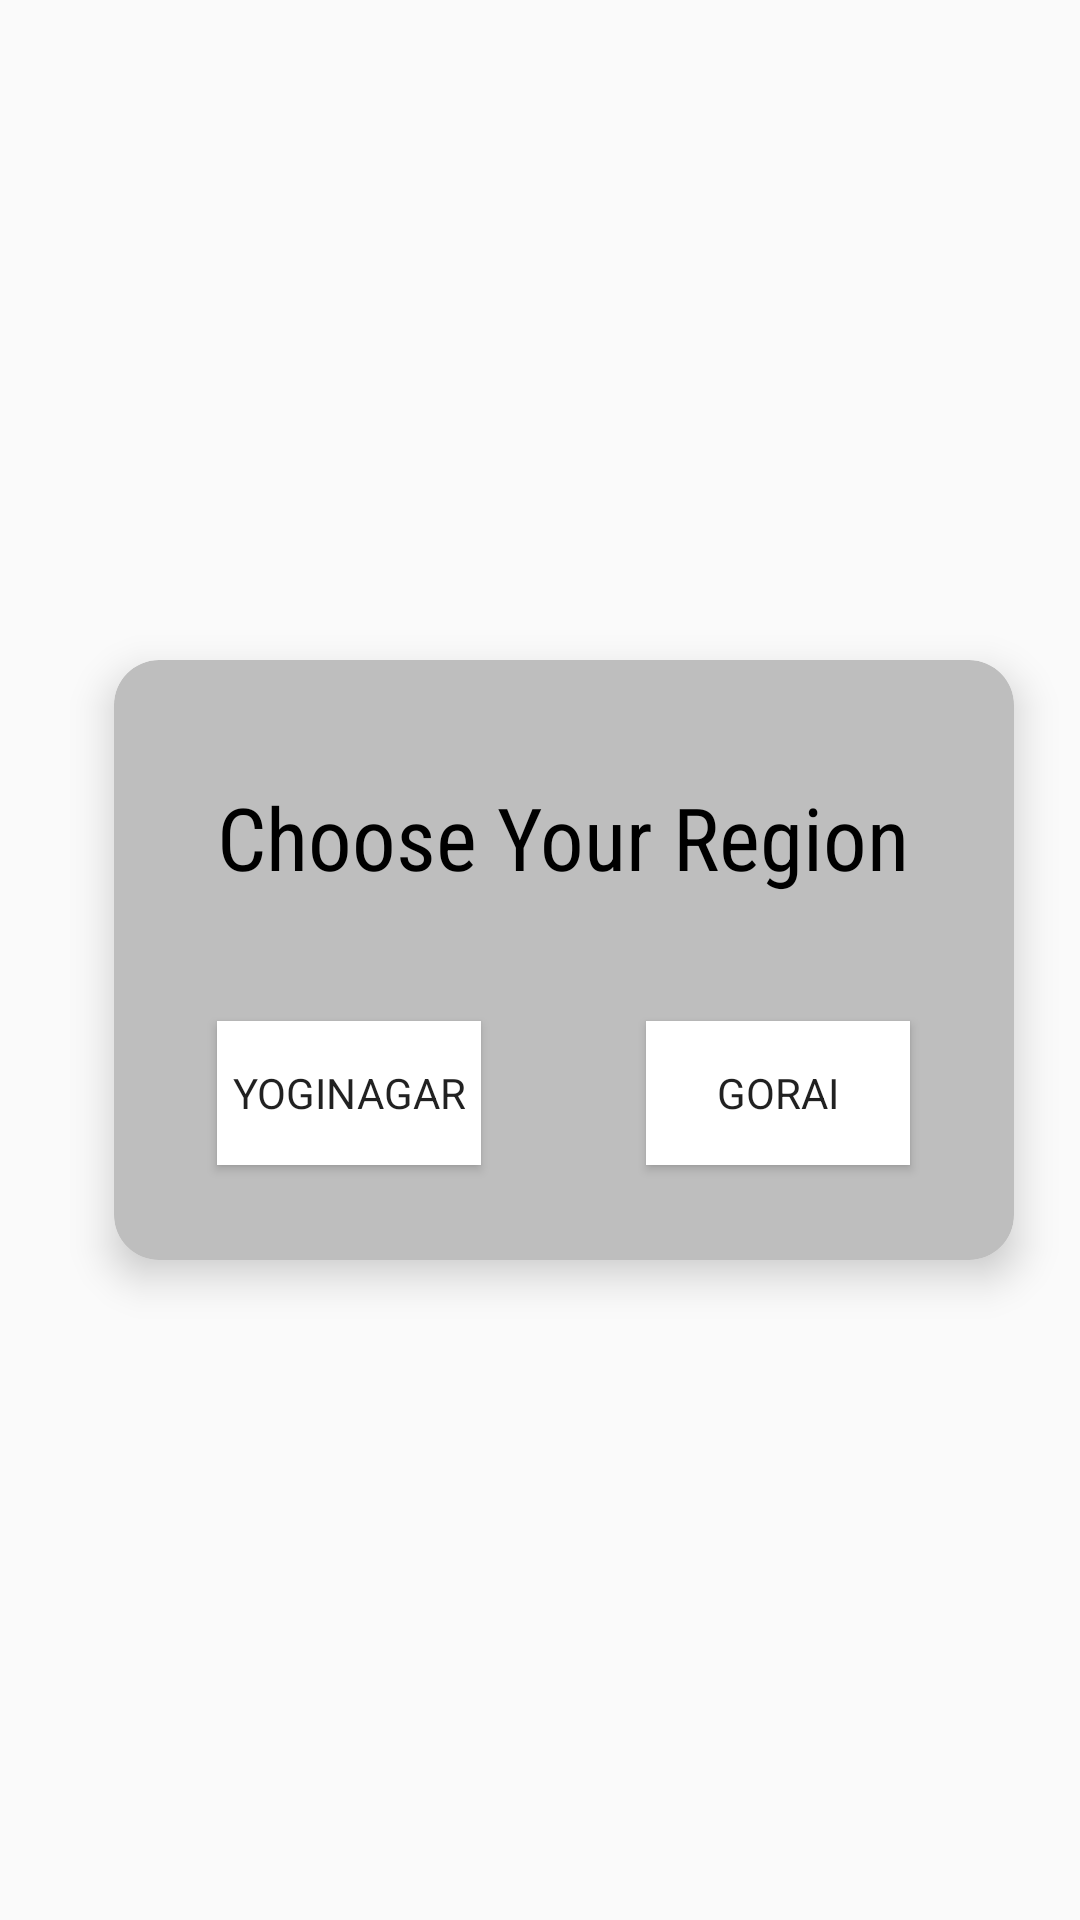

Layout XML and referenced resources for this Android screen:
<!-- AndroidManifest.xml: application theme MyMaterialTheme -->
<!-- res/layout/regionselecormain.xml -->
<?xml version="1.0" encoding="utf-8"?>
<LinearLayout xmlns:android="http://schemas.android.com/apk/res/android"
    xmlns:app="http://schemas.android.com/apk/res-auto"
    android:layout_width="match_parent"
    android:layout_height="match_parent"
    android:orientation="vertical">

    <ImageView
        android:id="@+id/imageView2"
        android:layout_width="match_parent"
        android:layout_height="wrap_content"
        app:srcCompat="@drawable/launch" />

    <RelativeLayout
        android:layout_width="match_parent"
        android:layout_height="match_parent">

        <android.support.v7.widget.CardView
            android:layout_width="300dp"
            android:layout_height="200dp"
            android:layout_alignParentEnd="true"
            android:layout_centerVertical="true"
            android:layout_marginEnd="22dp"
            app:cardBackgroundColor="?android:attr/textColorSecondaryNoDisable"
            app:cardCornerRadius="15dp"
            app:cardElevation="8dp">

            <RelativeLayout
                android:layout_width="match_parent"
                android:layout_height="match_parent"
                android:gravity="center">

                <TextView
                    android:id="@+id/textView2"
                    android:layout_width="wrap_content"
                    android:layout_height="wrap_content"
                    android:layout_centerHorizontal="true"
                    android:layout_marginTop="8dp"
                    android:fontFamily="sans-serif-condensed"
                    android:text="Choose Your Region"
                    android:textColor="@color/standardblack"
                    android:textSize="14pt" />

                <Button
                    android:id="@+id/yogi"
                    android:layout_width="wrap_content"
                    android:layout_height="wrap_content"
                    android:layout_alignStart="@+id/textView2"
                    android:layout_below="@+id/textView2"
                    android:layout_marginTop="42dp"
                    android:background="@color/standardwhite"
                    android:elevation="12dp"
                    android:text="YOGINAGAR"
                    android:textAppearance="@style/TextAppearance.AppCompat.Body1" />

                <Button
                    android:id="@+id/gorai"
                    android:layout_width="wrap_content"
                    android:layout_height="wrap_content"
                    android:layout_alignBaseline="@+id/yogi"
                    android:layout_alignBottom="@+id/yogi"
                    android:layout_alignEnd="@+id/textView2"
                    android:background="@color/standardwhite"
                    android:text="GORAI"
                    android:textAppearance="@style/TextAppearance.AppCompat.Body1" />

            </RelativeLayout>
        </android.support.v7.widget.CardView>
    </RelativeLayout>
</LinearLayout>
<!-- resources referenced by this layout -->
<resources>
  <color name="standardblack">#000</color>
  <color name="standardwhite">#ffffff</color>
  <style name="MyMaterialTheme" parent="MyMaterialTheme.Base">
  
      </style>
  <style name="MyMaterialTheme.Base" parent="Theme.AppCompat.Light.DarkActionBar">
          <item name="windowNoTitle">true</item>
          <item name="windowActionBar">false</item>
          <item name="colorPrimary">@color/colorPrimary</item>
          <item name="colorPrimaryDark">@color/colorPrimaryDark</item>
          <item name="colorAccent">@color/colorAccent</item>
      </style>
  <color name="colorPrimary">#3F51B5</color>
  <color name="colorPrimaryDark">#303F9F</color>
  <color name="colorAccent">#FF4081</color>
</resources>
